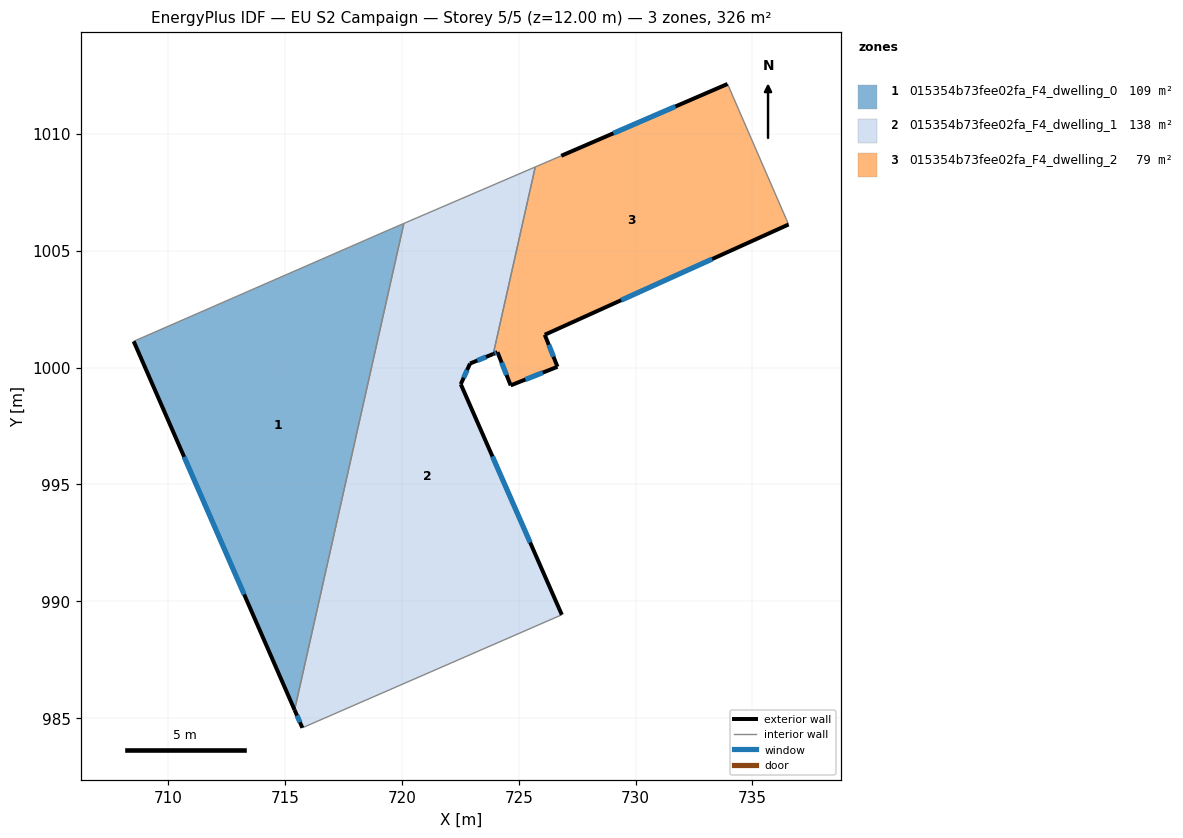
=== STOREY PLAN SPEC (per zone: floor XY polygon, exterior-wall plan segments, windows/doors) ===
zone 1: 015354b73fee02fa_F4_dwelling_0  (108.6 m²)
  floor: (720.08, 1006.17) (715.41, 985.35) (708.52, 1001.12) (719.54, 1005.94)
  exterior wall: (708.52, 1001.12) – (715.41, 985.35)  [17.2 m]
    window: (710.68, 996.18) – (713.25, 990.29)  [7.2 m²]
  interior walls: 3
zone 2: 015354b73fee02fa_F4_dwelling_1  (138.0 m²)
  floor: (725.71, 1008.58) (723.91, 1000.58) (722.92, 1000.17) (722.52, 999.29) (726.84, 989.42) (715.74, 984.58) (715.41, 985.35) (720.08, 1006.17)
  exterior wall: (722.92, 1000.17) – (723.91, 1000.58)  [1.1 m]
    window: (723.23, 1000.30) – (723.60, 1000.45)  [0.4 m²]
  exterior wall: (722.52, 999.29) – (722.92, 1000.17)  [1.0 m]
    window: (722.64, 999.57) – (722.79, 999.90)  [0.4 m²]
  exterior wall: (726.84, 989.42) – (722.52, 999.29)  [10.8 m]
    window: (725.49, 992.52) – (723.87, 996.20)  [4.5 m²]
  exterior wall: (715.41, 985.35) – (715.74, 984.58)  [0.8 m]
    window: (715.51, 985.11) – (715.64, 984.82)  [0.3 m²]
  interior walls: 4
zone 3: 015354b73fee02fa_F4_dwelling_2  (79.1 m²)
  floor: (733.93, 1012.14) (736.46, 1006.31) (736.55, 1006.12) (726.11, 1001.41) (726.66, 1000.04) (724.66, 999.24) (724.09, 1000.66) (723.91, 1000.58) (725.71, 1008.58) (726.82, 1009.06)
  exterior wall: (726.11, 1001.41) – (736.55, 1006.12)  [11.5 m]
    window: (729.38, 1002.88) – (733.28, 1004.64)  [4.8 m²]
  exterior wall: (726.66, 1000.04) – (726.11, 1001.41)  [1.5 m]
    window: (726.49, 1000.46) – (726.28, 1000.98)  [0.6 m²]
  exterior wall: (724.66, 999.24) – (726.66, 1000.04)  [2.2 m]
    window: (725.28, 999.49) – (726.03, 999.79)  [0.9 m²]
  exterior wall: (724.09, 1000.66) – (724.66, 999.24)  [1.5 m]
    window: (724.27, 1000.21) – (724.48, 999.68)  [0.6 m²]
  exterior wall: (723.91, 1000.58) – (724.09, 1000.66)  [0.2 m]
    window: (723.97, 1000.61) – (724.03, 1000.63)  [0.1 m²]
  exterior wall: (733.93, 1012.14) – (726.82, 1009.06)  [7.8 m]
    window: (731.70, 1011.17) – (729.05, 1010.03)  [3.2 m²]
  interior walls: 4

=== DERIVED (storey summary) ===
Building: EU S2 Campaign
Storey: 5 of 5  (floor level z = 12.00 m)
Storey gross floor area: 325.7 m²
Zones on this storey: 3
  - 015354b73fee02fa_F4_dwelling_0: floor 108.6 m²; exterior wall 17.2 m (51.6 m²); 1 window(s) 7.2 m²; WWR 13.9%
  - 015354b73fee02fa_F4_dwelling_1: floor 138.0 m²; exterior wall 13.7 m (41.0 m²); 4 window(s) 5.7 m²; WWR 13.9%
  - 015354b73fee02fa_F4_dwelling_2: floor 79.1 m²; exterior wall 24.6 m (73.7 m²); 6 window(s) 10.3 m²; WWR 13.9%
Zone adjacency (shared interzone walls):
  - 015354b73fee02fa_F4_dwelling_0 ↔ 015354b73fee02fa_F4_dwelling_1
  - 015354b73fee02fa_F4_dwelling_1 ↔ 015354b73fee02fa_F4_dwelling_2